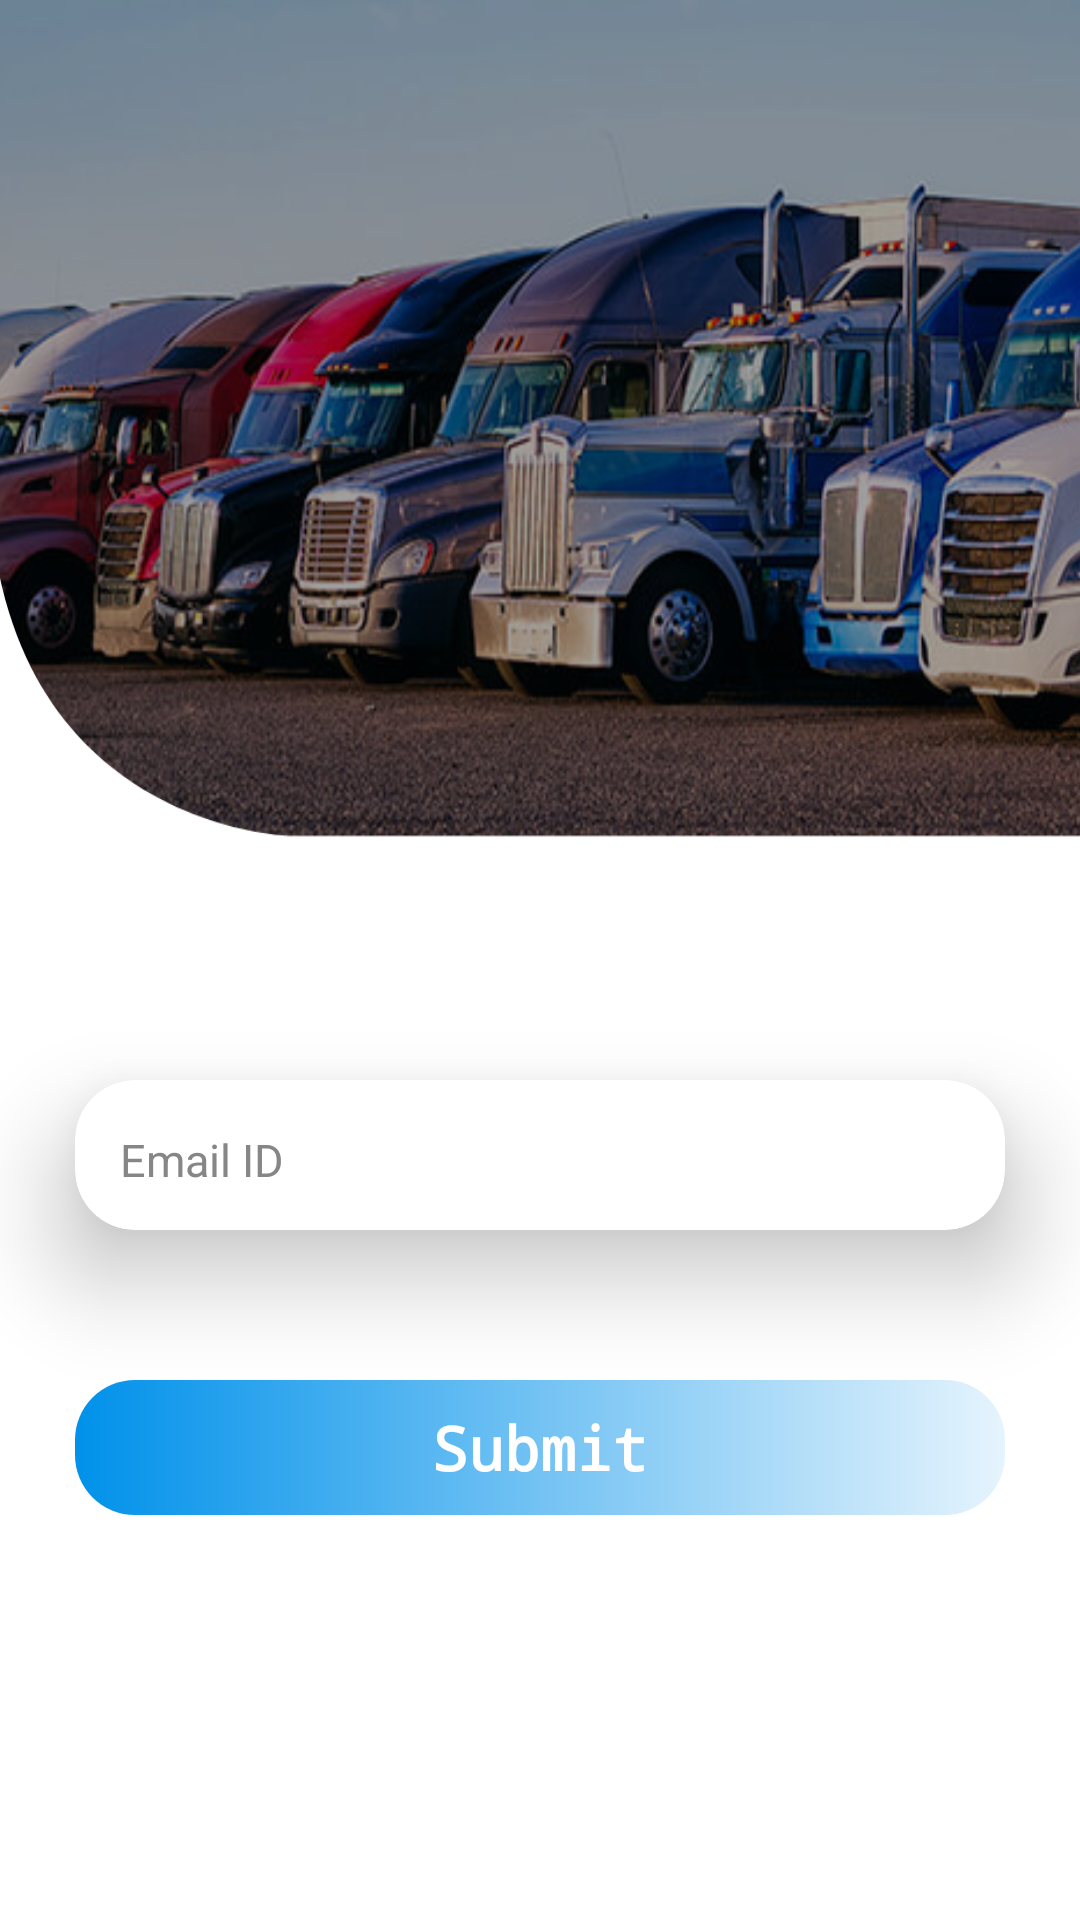

Android layout source for this screen:
<!-- AndroidManifest.xml: application theme Theme.Eld -->
<!-- res/layout/activity_otp_screen.xml -->
<?xml version="1.0" encoding="utf-8"?>
<androidx.core.widget.NestedScrollView xmlns:android="http://schemas.android.com/apk/res/android"
    xmlns:app="http://schemas.android.com/apk/res-auto"
    xmlns:tools="http://schemas.android.com/tools"
    android:layout_width="match_parent"
    android:background="#fff"
    android:layout_height="match_parent"
    tools:context=".Login_screen">

    <LinearLayout
        android:layout_width="match_parent"
        android:orientation="vertical"
        android:layout_height="match_parent">
        <ImageView
            android:layout_width="match_parent"
            android:layout_height="280dp"
            android:scaleType="fitXY"
            android:src="@drawable/truk"/>

        <androidx.cardview.widget.CardView
            android:layout_width="match_parent"
            android:layout_height="50dp"
            android:layout_marginStart="25dp"
            android:layout_marginEnd="25dp"
            android:layout_marginTop="80dp"
            app:cardCornerRadius="20dp"
            app:cardBackgroundColor="#fff"
            app:cardElevation="20dp">
            <LinearLayout
                android:layout_width="match_parent"
                android:orientation="horizontal"
                android:layout_height="match_parent">



                <EditText
                    android:id="@+id/emailId"
                    android:layout_width="match_parent"
                    android:layout_height="wrap_content"
                    android:layout_gravity="center_vertical"
                    android:backgroundTint="#fff"
                    android:drawablePadding="7dp"
                    android:fontFamily="sans-serif-thin"
                    android:hint="Email ID"
                    android:imeOptions="actionNext"
                    android:inputType="text"
                    android:paddingStart="15dp"
                    android:singleLine="true"
                    android:textColor="#000"
                    android:textColorHint="#878686"
                    android:textSize="15sp"
                    android:textStyle="bold" />


            </LinearLayout>
        </androidx.cardview.widget.CardView>



        <RelativeLayout
            android:id="@+id/loginbutton"
            android:layout_width="match_parent"
            android:background="@drawable/buttongradiant"
            android:layout_marginTop="50dp"
            android:layout_marginStart="25dp"
            android:layout_marginEnd="25dp"
            android:elevation="20dp"
            android:layout_marginBottom="45dp"
            android:layout_height="45dp">

            <TextView
                android:layout_width="wrap_content"
                android:layout_height="wrap_content"
                android:layout_centerInParent="true"
                android:text="Submit"
                android:textColor="#fff"
                android:fontFamily="monospace"
                android:textSize="20sp"
                android:textStyle="bold" />
        </RelativeLayout>
    </LinearLayout>


</androidx.core.widget.NestedScrollView>
<!-- resources referenced by this layout -->
<resources>
  <!-- drawable buttongradiant (drawable) -->
  <?xml version="1.0" encoding="utf-8"?>
  <selector xmlns:android="http://schemas.android.com/apk/res/android">
      <item>
          <shape>
              <gradient
                  android:startColor="#0091EA"
                  android:endColor="#1A0091EA"/>
              <corners
                  android:radius="20dp"/>
          </shape>
      </item>
  
  </selector>
  <!-- drawable truk: png bitmap (drawable, 972857 bytes) -->
  <style name="Theme.Eld" parent="Theme.MaterialComponents.Light.NoActionBar">
          
          <item name="colorPrimary">@color/primaryColor</item>
          <item name="colorPrimaryVariant">@color/lightskyblue</item>
          <item name="colorOnPrimary">@color/white</item>
          
          <item name="colorSecondary">@color/skyblue</item>
          <item name="colorSecondaryVariant">@color/lightskyblue</item>
          <item name="colorOnSecondary">@color/black</item>
          
          <item name="android:statusBarColor">@color/white</item>
          
          <item name="android:windowLightStatusBar" tools:targetApi="m">true</item>
      </style>
  <color name="primaryColor">#0091EA</color>
  <color name="lightskyblue">#1A0091EA</color>
  <color name="white">#FFFFFFFF</color>
  <color name="skyblue">#0091EA</color>
  <color name="black">#FF000000</color>
</resources>
